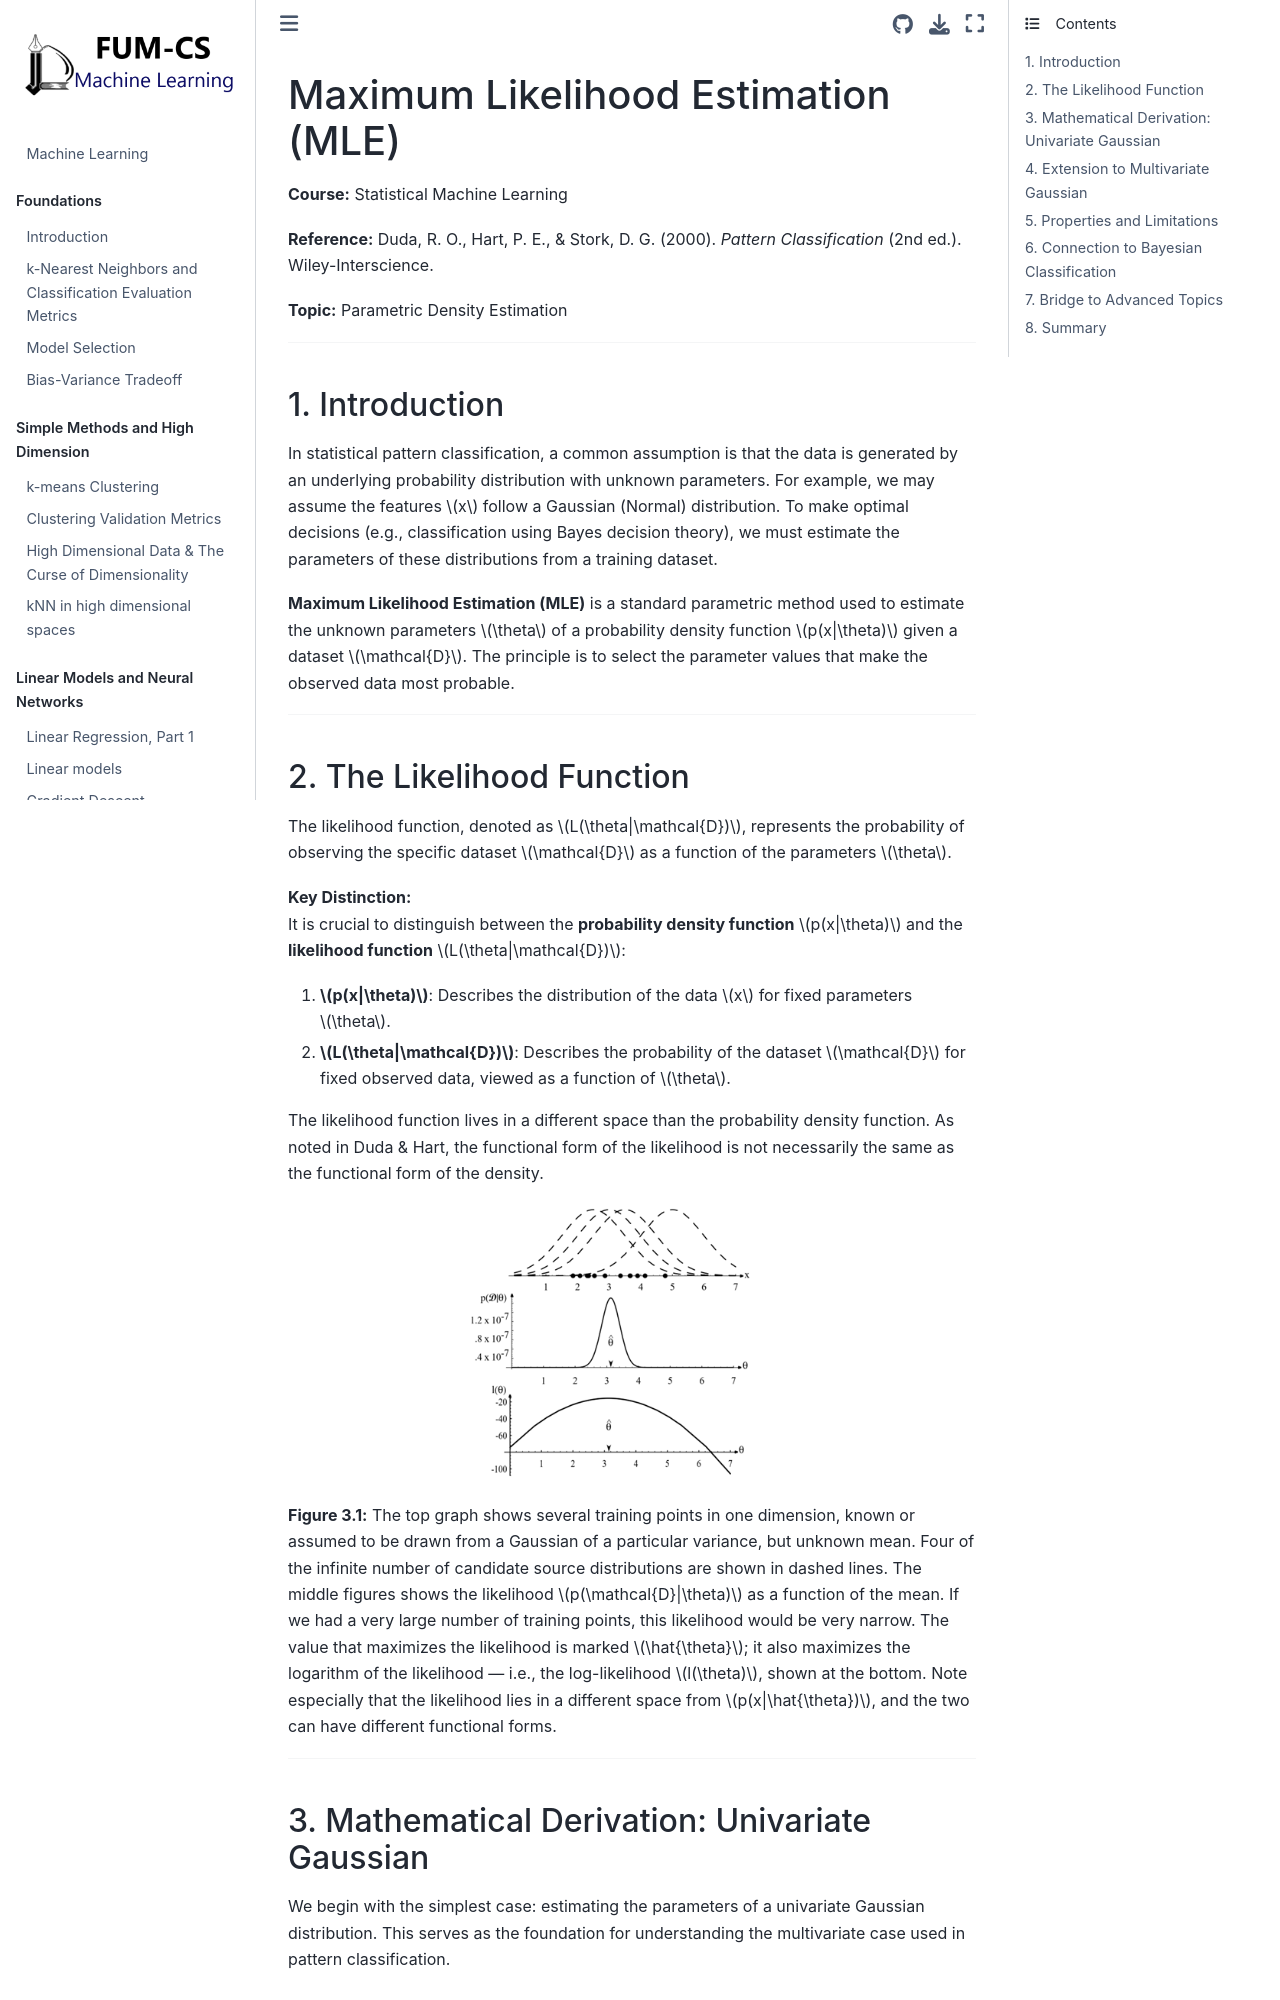

repository: fum-cs/machine-learning · page: 21 - MLE Introduction.html · generator: jekyll

# Maximum Likelihood Estimation (MLE)

**Course:** Statistical Machine Learning 

**Reference:** Duda, R. O., Hart, P. E., & Stork, D. G. (2000). *Pattern Classification* (2nd ed.). Wiley-Interscience.  

**Topic:** Parametric Density Estimation

---

## 1. Introduction

In statistical pattern classification, a common assumption is that the data is generated by an underlying probability distribution with unknown parameters. For example, we may assume the features $x$ follow a Gaussian (Normal) distribution. To make optimal decisions (e.g., classification using Bayes decision theory), we must estimate the parameters of these distributions from a training dataset.

**Maximum Likelihood Estimation (MLE)** is a standard parametric method used to estimate the unknown parameters $\theta$ of a probability density function $p(x|\theta)$ given a dataset $\mathcal{D}$. The principle is to select the parameter values that make the observed data most probable.

---

## 2. The Likelihood Function

The likelihood function, denoted as $L(\theta|\mathcal{D})$, represents the probability of observing the specific dataset $\mathcal{D}$ as a function of the parameters $\theta$.

**Key Distinction:**  
It is crucial to distinguish between the **probability density function** $p(x|\theta)$ and the **likelihood function** $L(\theta|\mathcal{D})$:
1.  **$p(x|\theta)$**: Describes the distribution of the data $x$ for fixed parameters $\theta$.
2.  **$L(\theta|\mathcal{D})$**: Describes the probability of the dataset $\mathcal{D}$ for fixed observed data, viewed as a function of $\theta$.

The likelihood function lives in a different space than the probability density function. As noted in Duda & Hart, the functional form of the likelihood is not necessarily the same as the functional form of the density.

![](img/Duda-Figure-3.1.png)

**Figure 3.1:** The top graph shows several training points in one dimension, known or assumed to be drawn from a Gaussian of a particular variance, but unknown mean. Four of the infinite number of candidate source distributions are shown in dashed lines. The middle figures shows the likelihood $p(\mathcal{D}|\theta)$ as a function of the mean. If we had a very large number of training points, this likelihood would be very narrow. The value that maximizes the likelihood is marked $\hat{\theta}$; it also maximizes the logarithm of the likelihood — i.e., the log-likelihood $l(\theta)$, shown at the bottom. Note especially that the likelihood lies in a different space from $p(x|\hat{\theta})$, and the two can have different functional forms.


---

## 3. Mathematical Derivation: Univariate Gaussian

We begin with the simplest case: estimating the parameters of a univariate Gaussian distribution. This serves as the foundation for understanding the multivariate case used in pattern classification.
